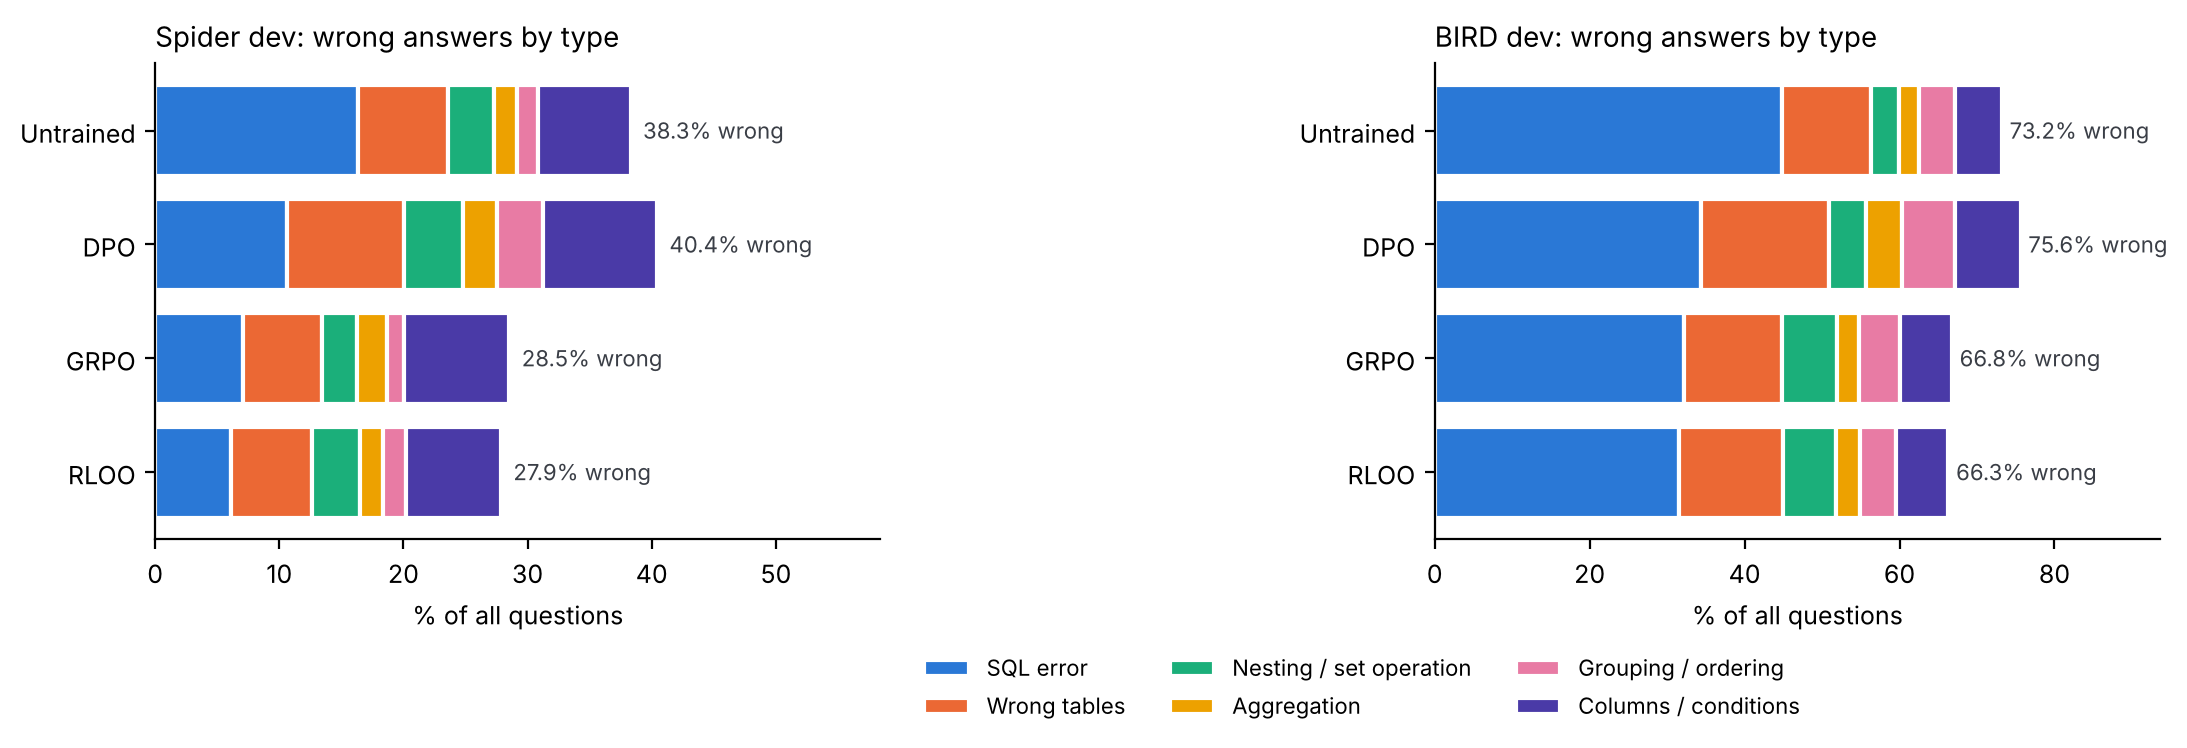

Data behind this chart, as committed beside it:
split, model, category, count, total
spider_dev, base, Correct, 638, 1034
spider_dev, dpo, Correct, 616, 1034
spider_dev, grpo, Correct, 739, 1034
spider_dev, rloo, Correct, 746, 1034
spider_dev, base, SQL error, 169, 1034
spider_dev, dpo, SQL error, 110, 1034
spider_dev, grpo, SQL error, 73, 1034
spider_dev, rloo, SQL error, 63, 1034
spider_dev, base, Wrong tables, 75, 1034
spider_dev, dpo, Wrong tables, 97, 1034
spider_dev, grpo, Wrong tables, 66, 1034
spider_dev, rloo, Wrong tables, 68, 1034
spider_dev, base, Nesting / set operation, 38, 1034
spider_dev, dpo, Nesting / set operation, 49, 1034
spider_dev, grpo, Nesting / set operation, 29, 1034
spider_dev, rloo, Nesting / set operation, 40, 1034
spider_dev, base, Aggregation, 19, 1034
spider_dev, dpo, Aggregation, 29, 1034
spider_dev, grpo, Aggregation, 25, 1034
spider_dev, rloo, Aggregation, 19, 1034
spider_dev, base, Grouping / ordering, 18, 1034
spider_dev, dpo, Grouping / ordering, 38, 1034
spider_dev, grpo, Grouping / ordering, 14, 1034
spider_dev, rloo, Grouping / ordering, 19, 1034
spider_dev, base, Columns / conditions, 77, 1034
spider_dev, dpo, Columns / conditions, 95, 1034
spider_dev, grpo, Columns / conditions, 88, 1034
spider_dev, rloo, Columns / conditions, 79, 1034
spider_syn, base, Correct, 515, 1034
spider_syn, dpo, Correct, 483, 1034
spider_syn, grpo, Correct, 608, 1034
spider_syn, rloo, Correct, 605, 1034
spider_syn, base, SQL error, 219, 1034
spider_syn, dpo, SQL error, 169, 1034
spider_syn, grpo, SQL error, 102, 1034
spider_syn, rloo, SQL error, 107, 1034
spider_syn, base, Wrong tables, 135, 1034
spider_syn, dpo, Wrong tables, 158, 1034
spider_syn, grpo, Wrong tables, 150, 1034
spider_syn, rloo, Wrong tables, 145, 1034
spider_syn, base, Nesting / set operation, 35, 1034
spider_syn, dpo, Nesting / set operation, 38, 1034
spider_syn, grpo, Nesting / set operation, 39, 1034
spider_syn, rloo, Nesting / set operation, 36, 1034
spider_syn, base, Aggregation, 17, 1034
spider_syn, dpo, Aggregation, 37, 1034
spider_syn, grpo, Aggregation, 22, 1034
spider_syn, rloo, Aggregation, 17, 1034
spider_syn, base, Grouping / ordering, 26, 1034
spider_syn, dpo, Grouping / ordering, 34, 1034
spider_syn, grpo, Grouping / ordering, 18, 1034
spider_syn, rloo, Grouping / ordering, 23, 1034
spider_syn, base, Columns / conditions, 87, 1034
spider_syn, dpo, Columns / conditions, 115, 1034
spider_syn, grpo, Columns / conditions, 95, 1034
spider_syn, rloo, Columns / conditions, 101, 1034
spider_dk, base, Correct, 293, 535
spider_dk, dpo, Correct, 290, 535
spider_dk, grpo, Correct, 333, 535
spider_dk, rloo, Correct, 330, 535
... 52 more rows
